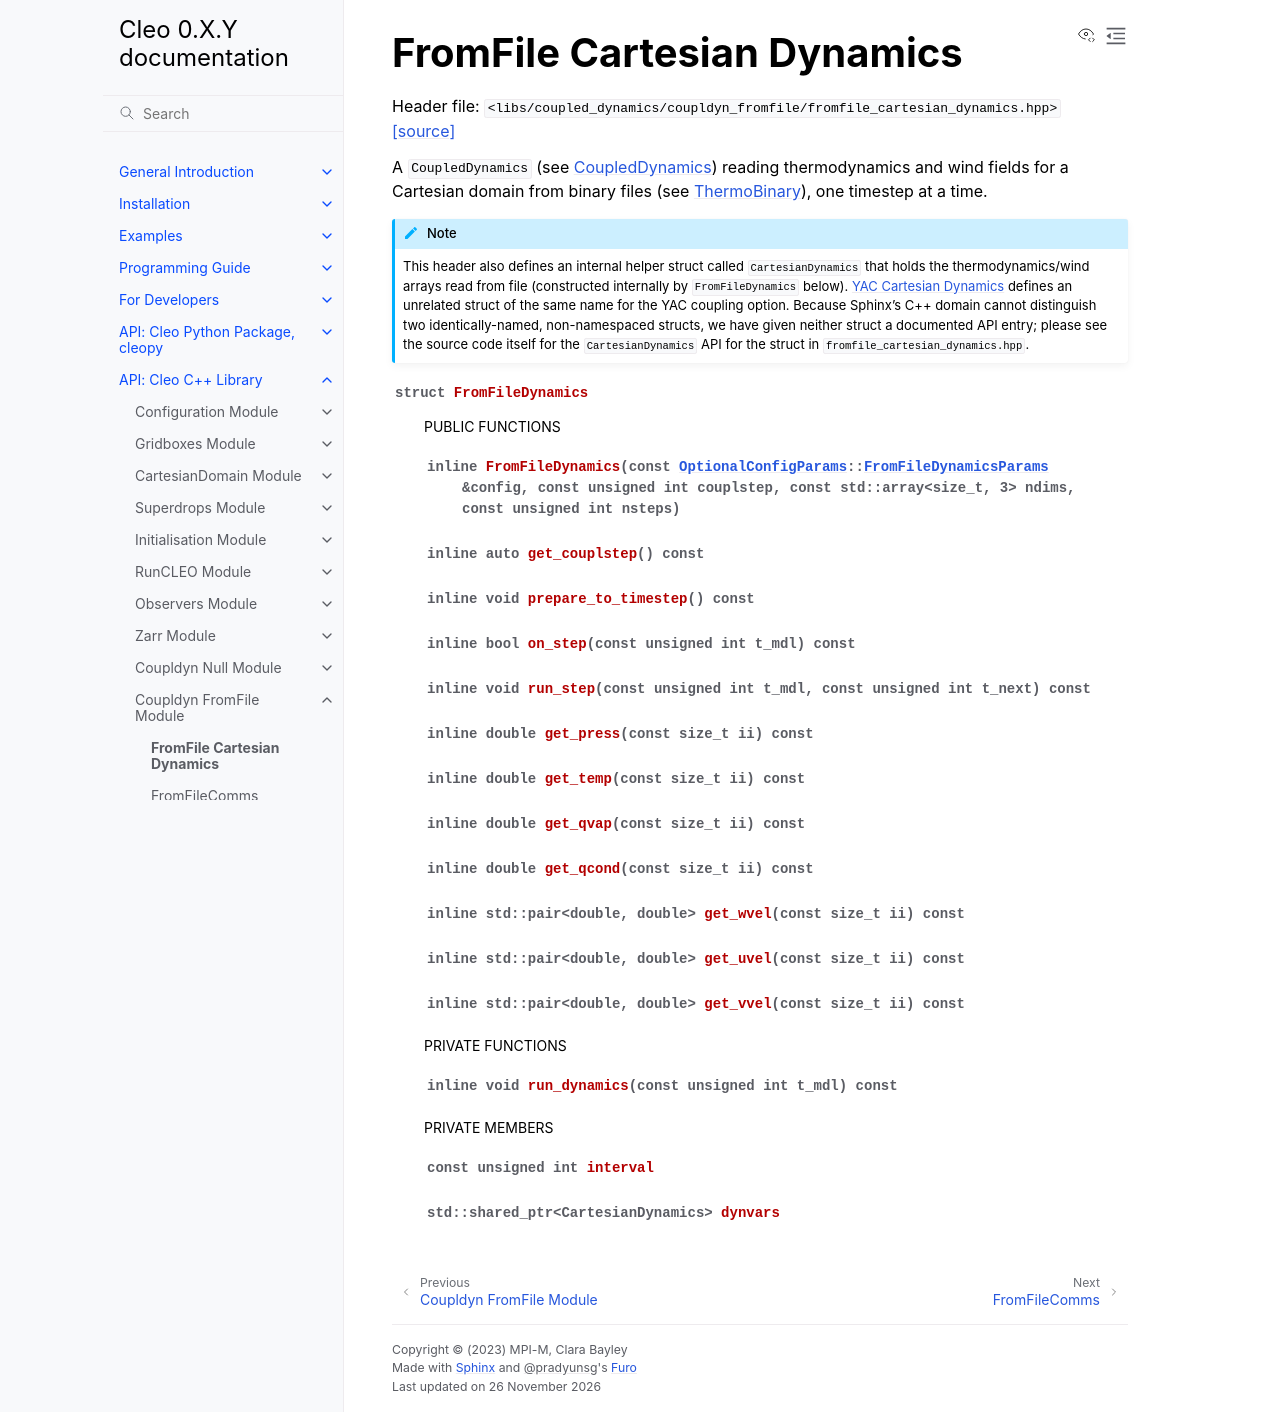

repository: yoctoyotta1024/CLEO · page: libs/coupled_dynamics/coupldyn_fromfile/fromfile_cartesian_dynamics.html · generator: sphinx

FromFile Cartesian Dynamics
=============================

Header file: ``<libs/coupled_dynamics/coupldyn_fromfile/fromfile_cartesian_dynamics.hpp>``
`[source] <https://github.com/yoctoyotta1024/CLEO/blob/main/libs/coupled_dynamics/coupldyn_fromfile/fromfile_cartesian_dynamics.hpp>`_

A ``CoupledDynamics`` (see :doc:`../../runcleo/coupleddynamics`) reading thermodynamics and wind
fields for a Cartesian domain from binary files (see
:doc:`../../../cleopy/thermobinary_src/thermobinary_src`), one timestep at a time.

.. note::
   This header also defines an internal helper struct called ``CartesianDynamics`` that holds
   the thermodynamics/wind arrays read from file (constructed internally by
   ``FromFileDynamics`` below). :doc:`../coupldyn_yac/yac_cartesian_dynamics` defines an
   unrelated struct of the same name for the YAC coupling option. Because Sphinx's C++ domain
   cannot distinguish two identically-named, non-namespaced structs, we have given neither struct
   a documented API entry; please see the source code itself for the ``CartesianDynamics`` API for
   the struct in ``fromfile_cartesian_dynamics.hpp``.

.. doxygenstruct:: FromFileDynamics
   :project: coupldyn_fromfile
   :private-members:
   :protected-members:
   :members:
   :undoc-members:
